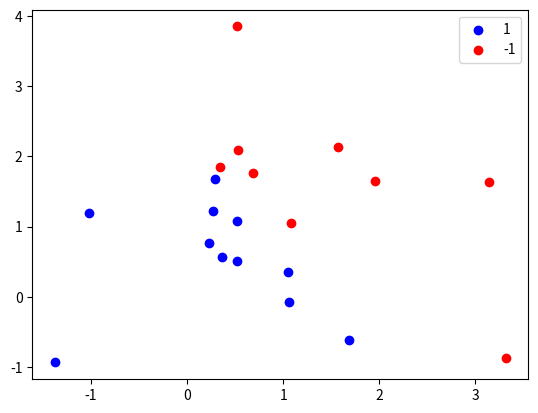

The script that saved this image:
import numpy as np

class GP_Binary_Classifier:
    def __init__(self):
        pass
    
    def se(self,x1,x2):
        return np.exp(-0.5 * np.linalg.norm(x1-x2) ** 2)
    
    def sigma(self,z):
        return 1. / (1 + np.exp(-z))

    def likelihood_y_f(self,y,f):
        return np.log(self.sigma(y * f))

    def grad_likelihood_y_f(self,y,f):
        t = (y+1.) / 2
        pi = self.sigma(f)
        return t - pi
    
    def hessian_likelihood_y_f(self,y,f):
        pi = self.sigma(f)
        return - np.diag(pi * (1 - pi))

    def sqrtm(self, A):
        eigvals, eigvecs = np.linalg.eigh(A)
        A_sqrt = eigvecs @ np.diag(np.sqrt(eigvals)) @ eigvecs.T
        return A_sqrt
    
    def generate_cov(self):
        return np.array([[self.se(x1,x2) for x2 in self.X] for x1 in self.X])

    def load_data(self,X,y):
        assert len(X) == len(y), "数据不匹配"
        self.X = np.array(X)
        self.y = np.array(y)
        self.K = self.generate_cov()


    def fit(self,max_iter=1000,tol=1e-6):
        X = self.X
        y = self.y
        assert not (X is None or y is None), "尚未导入数据"
        K = self.K
        N = len(X)
        f = np.zeros(N)
        I = np.eye(N)
        
        for _ in range(max_iter):
            W = -self.hessian_likelihood_y_f(y,f)
            sqrtW = self.sqrtm(W)
            L = np.linalg.cholesky(I + sqrtW @ K @ sqrtW)
            b = W @ f + self.grad_likelihood_y_f(y,f)
            a = b - sqrtW @ np.linalg.solve(L.T, np.linalg.solve(L, sqrtW @ K @ b))
            f_new = K @ a
            if (np.linalg.norm(f-f_new) < tol):
                f = f_new
                break
            f = f_new
        
        self.f_hat = f
        self.max_log_q = -0.5 * a.T @ f + self.likelihood_y_f(y,f) - np.sum(np.log(np.diag(L)))
        return self.f_hat, self.max_log_q
    
    def predict_prob(self,x_new):
        x_new = np.array(x_new)
        k_star = [[self.se(x1,x2) for x2 in self.X] for x1 in x_new]
        E_f = k_star @ np.linalg.solve(self.K, self.f_hat)
        pi = self.sigma(E_f)
        return pi
    
    def predict_class(self,x_new,threhold=0.5):
        pi = self.predict_prob(x_new)
        pred = [1 if prob > threhold else -1 for prob in pi]
        return pred
    

if __name__ == '__main__':
    import matplotlib.pyplot as plt

    def test():
        np.random.seed(42)
        N = 100
        m = 2
        X = np.random.randn(N * m).reshape((N,m))
        X[50:,:] += 2
        y = np.ones(N)
        y[50:] = -1

        classifier = GP_Binary_Classifier()
        classifier.load_data(X,y)
        f_hat, mle = classifier.fit()

        n = 20
        x_new = np.random.randn(n,m)
        x_new[5:,:] += 1
        prob = classifier.predict_prob(x_new)
        print(prob)
        pred = classifier.predict_class(x_new)
        print(pred)
        pred = np.array(pred)
        fig = plt.figure()
        x_pos = x_new[pred == 1]
        x_neg = x_new[pred == -1]
        print(x_pos)
        print(x_neg)
        plt.scatter(x_pos[:,0],x_pos[:,1],c='blue',label='1')
        plt.scatter(x_neg[:,0],x_neg[:,1],c='red',label='-1')
        plt.legend()
        plt.show()
            
    test()


